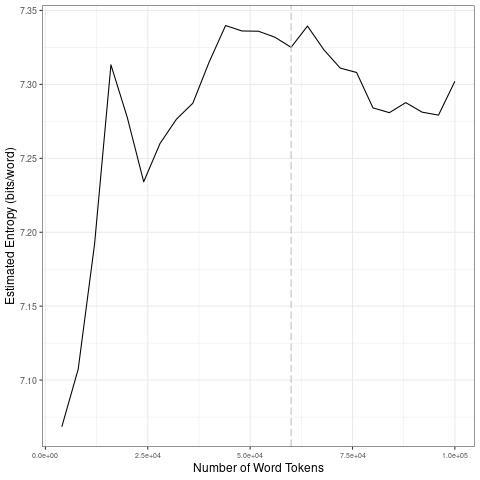

The table this chart was drawn from, first rows:
file, entropy.Corpus.Size, entropy.Entropy, sd.Corpus.Size, sd.SD
data/covid-clean/2020_by_en/2020-06-07_t…, 4000, 7.068, 20000, 0.1054
data/covid-clean/2020_by_en/2020-06-07_t…, 8000, 7.107, 40000, 0.03026
data/covid-clean/2020_by_en/2020-06-07_t…, 12000, 7.192, 60000, 0.005608
data/covid-clean/2020_by_en/2020-06-07_t…, 16000, 7.313, 80000, 0.02046
data/covid-clean/2020_by_en/2020-06-07_t…, 20000, 7.278, 1e+05, 0.009427
data/covid-clean/2020_by_en/2020-06-07_t…, 24000, 7.234, 20000, 0.1054
data/covid-clean/2020_by_en/2020-06-07_t…, 28000, 7.26, 40000, 0.03026
data/covid-clean/2020_by_en/2020-06-07_t…, 32000, 7.276, 60000, 0.005608
data/covid-clean/2020_by_en/2020-06-07_t…, 36000, 7.287, 80000, 0.02046
data/covid-clean/2020_by_en/2020-06-07_t…, 40000, 7.315, 1e+05, 0.009427
data/covid-clean/2020_by_en/2020-06-07_t…, 44000, 7.34, 20000, 0.1054
data/covid-clean/2020_by_en/2020-06-07_t…, 48000, 7.336, 40000, 0.03026
data/covid-clean/2020_by_en/2020-06-07_t…, 52000, 7.336, 60000, 0.005608
data/covid-clean/2020_by_en/2020-06-07_t…, 56000, 7.332, 80000, 0.02046
data/covid-clean/2020_by_en/2020-06-07_t…, 60000, 7.325, 1e+05, 0.009427
data/covid-clean/2020_by_en/2020-06-07_t…, 64000, 7.339, 20000, 0.1054
data/covid-clean/2020_by_en/2020-06-07_t…, 68000, 7.323, 40000, 0.03026
data/covid-clean/2020_by_en/2020-06-07_t…, 72000, 7.311, 60000, 0.005608
data/covid-clean/2020_by_en/2020-06-07_t…, 76000, 7.308, 80000, 0.02046
data/covid-clean/2020_by_en/2020-06-07_t…, 80000, 7.284, 1e+05, 0.009427
data/covid-clean/2020_by_en/2020-06-07_t…, 84000, 7.281, 20000, 0.1054
data/covid-clean/2020_by_en/2020-06-07_t…, 88000, 7.288, 40000, 0.03026
data/covid-clean/2020_by_en/2020-06-07_t…, 92000, 7.281, 60000, 0.005608
data/covid-clean/2020_by_en/2020-06-07_t…, 96000, 7.279, 80000, 0.02046
data/covid-clean/2020_by_en/2020-06-07_t…, 1e+05, 7.302, 1e+05, 0.009427
